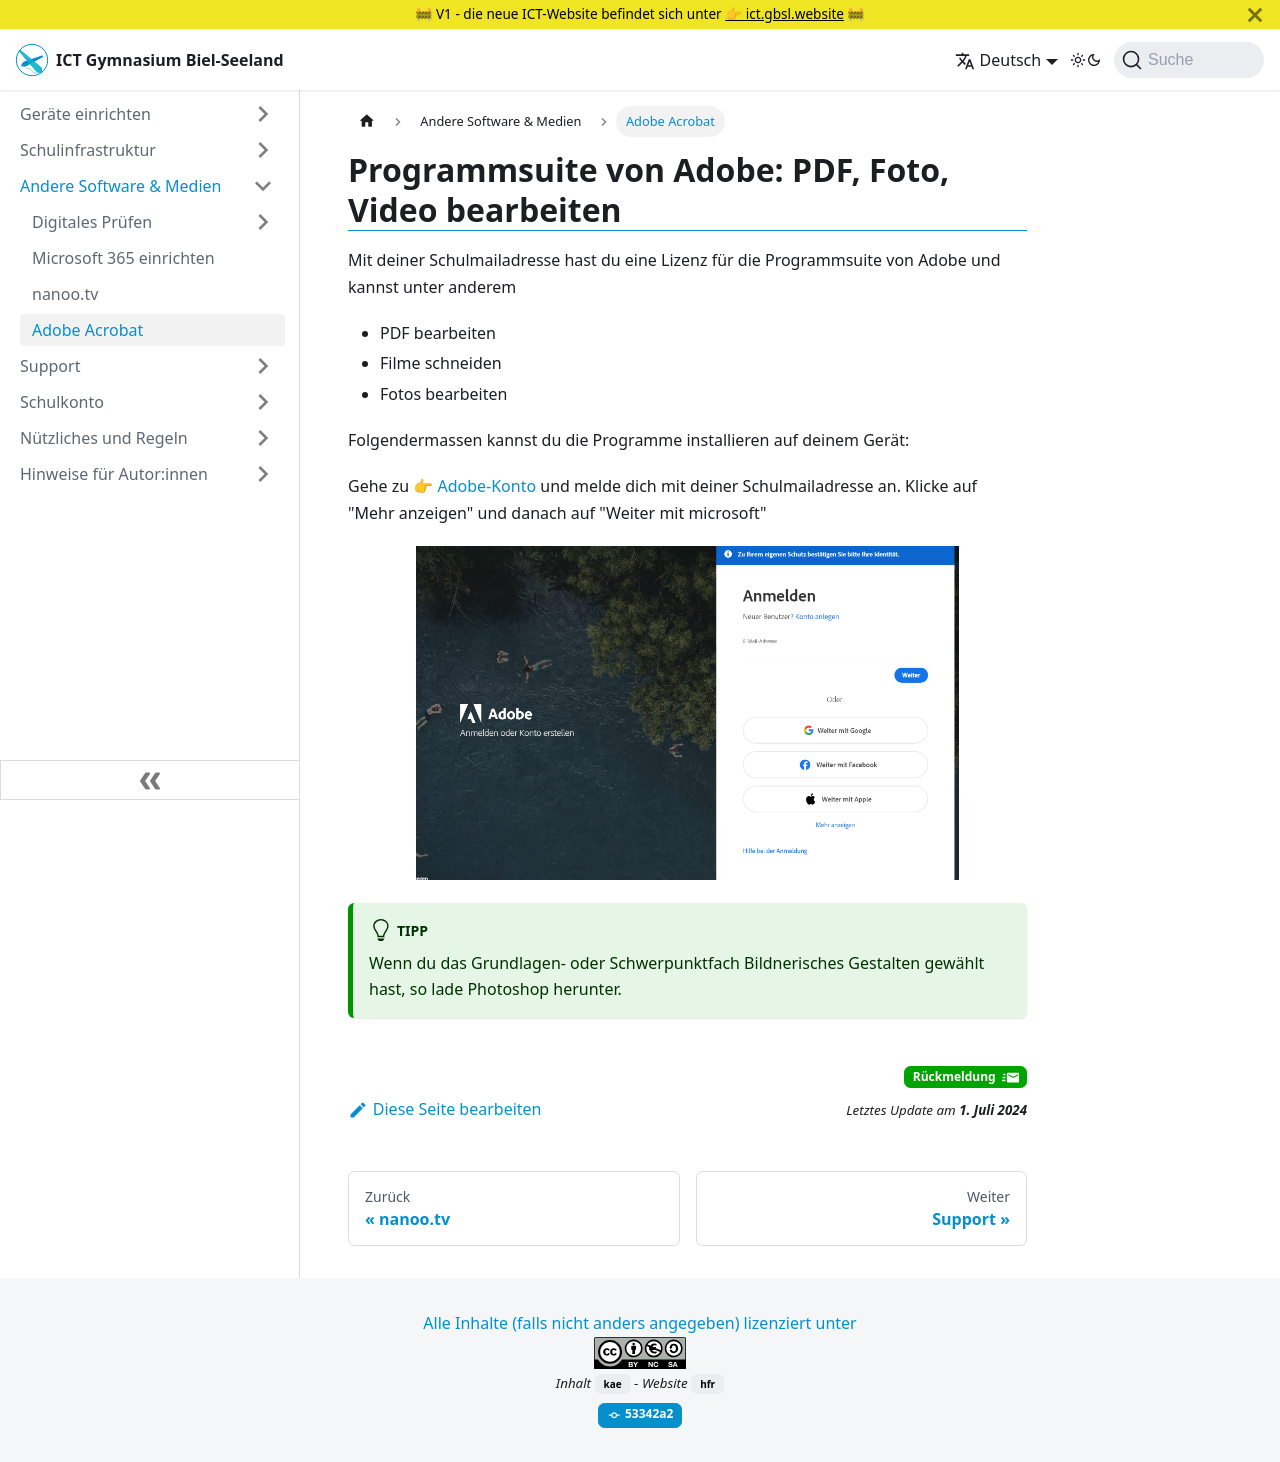

repository: GBSL-Informatik/ict-website · page: anderesoftware/adobe/index.html · generator: docusaurus

---
sidebar_position: 25
sidebar_label: Adobe Acrobat
sidebar_custom_props:
  icon: mdi-file-pdf-box
  source: gbsl
  path: /docs/anderesoftware/adobe/README.md
---

# Programmsuite von Adobe: PDF, Foto, Video bearbeiten

Mit deiner Schulmailadresse hast du eine Lizenz für die Programmsuite von Adobe und kannst unter anderem
- PDF bearbeiten
- Filme schneiden
- Fotos bearbeiten

Folgendermassen kannst du die Programme installieren auf deinem Gerät:

Gehe zu [Adobe-Konto](https://account.adobe.com/) und melde dich mit deiner Schulmailadresse an. Klicke auf "Mehr anzeigen" und danach auf "Weiter mit microsoft"

![--width=80%](./AdobeKonto.png)

:::tip
Wenn du das Grundlagen- oder Schwerpunktfach Bildnerisches Gestalten gewählt hast, so lade Photoshop herunter.
:::
